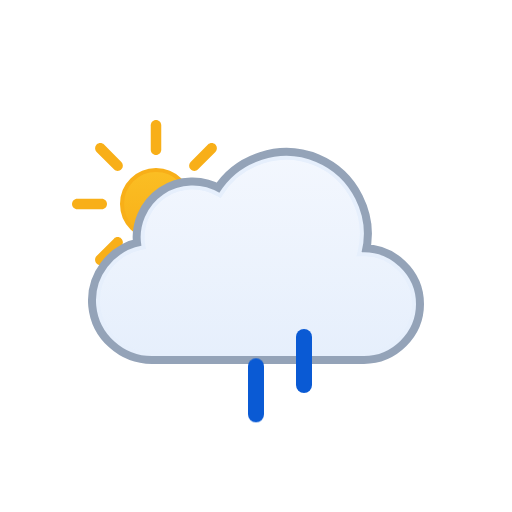
t = 0.00 s
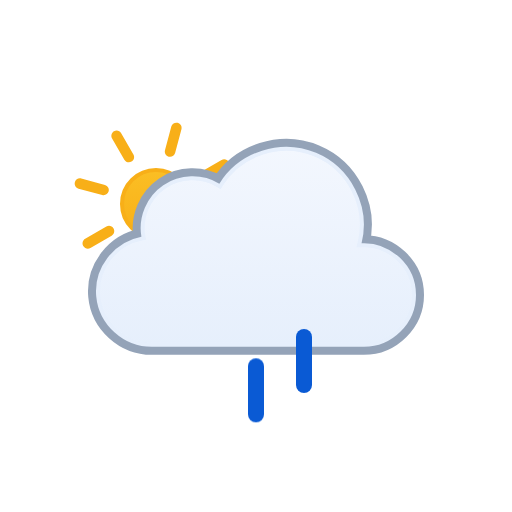
t = 1.00 s
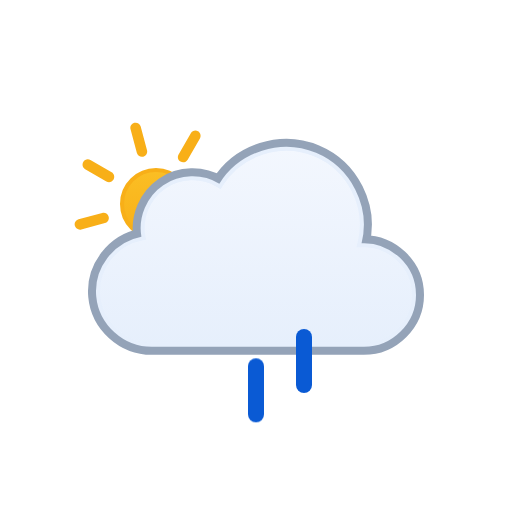
t = 2.00 s
t = 3.00 s: frame unchanged from t = 0.00 s, image omitted
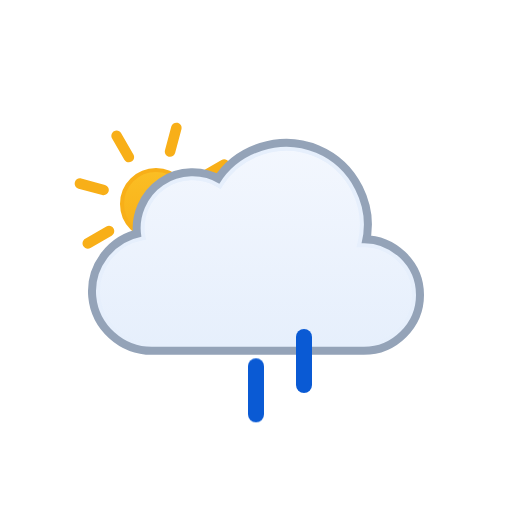
t = 4.00 s
t = 5.00 s: frame unchanged from t = 2.00 s, image omitted

The animated SVG that drew these frames (rendered in a browser with its animation timeline set to each time). Animation: 2 SMIL elements (animateTransform=2), 3 CSS @keyframes rules; one cycle of 6.00 s, repeats indefinitely.

<svg xmlns="http://www.w3.org/2000/svg" viewBox="0 0 128 128" fill="none">
<style>
@keyframes k0 { 0% { transform: translate(0px, 0px); opacity: 0 } 12.5% { transform: translate(0px, 0.5197px); opacity: 0.8333 } 15% { transform: translate(0px, 0.7896px); opacity: 1 } 25% { transform: translate(0px, 1.8693px); opacity: 1 } 37.5% { transform: translate(0px, 3.8404px); opacity: 1 } 50% { transform: translate(0px, 6.3071px); opacity: 1 } 62.5% { transform: translate(0px, 9.1893px); opacity: 1 } 75% { transform: translate(0px, 12.4372px); opacity: 1 } 85% { transform: translate(0px, 15.3102px); opacity: 1 } 87.5% { transform: translate(0px, 16.0284px); opacity: 0.8333 } 100% { transform: translate(0px, 0px); opacity: 0 } }
.k0 { animation: k0 1s linear infinite }
@keyframes k1 { 0% { transform: translate(0px, 8.5824px); opacity: 1 } 2.5% { transform: translate(0px, 9.1893px); opacity: 1 } 15% { transform: translate(0px, 12.4372px); opacity: 1 } 25% { transform: translate(0px, 15.3102px); opacity: 1 } 27.5% { transform: translate(0px, 16.0284px); opacity: 0.8333 } 40% { transform: translate(0px, 20px); opacity: 0 } 40.1% { transform: translate(0px, 0px); opacity: 0.0067 } 52.5% { transform: translate(0px, 0.5197px); opacity: 0.8333 } 55% { transform: translate(0px, 0.7896px); opacity: 1 } 65% { transform: translate(0px, 1.8693px); opacity: 1 } 77.5% { transform: translate(0px, 3.8404px); opacity: 1 } 90% { transform: translate(0px, 6.3071px); opacity: 1 } 100% { transform: translate(0px, 8.5824px); opacity: 1 } }
.k1 { animation: k1 1s linear infinite }
@keyframes k2 { 0% { transform: translate(0px, 1.2456px); opacity: 1 } 5% { transform: translate(0px, 1.8693px); opacity: 1 } 17.5% { transform: translate(0px, 3.8404px); opacity: 1 } 30% { transform: translate(0px, 6.3071px); opacity: 1 } 42.5% { transform: translate(0px, 9.1893px); opacity: 1 } 55% { transform: translate(0px, 12.4372px); opacity: 1 } 65% { transform: translate(0px, 15.3102px); opacity: 1 } 67.5% { transform: translate(0px, 16.0284px); opacity: 0.8333 } 80% { transform: translate(0px, 20px); opacity: 0 } 80.1% { transform: translate(0px, 0px); opacity: 0.0067 } 92.5% { transform: translate(0px, 0.5197px); opacity: 0.8333 } 95% { transform: translate(0px, 0.7617px); opacity: 1 } 100% { transform: translate(0px, 1.2456px); opacity: 1 } }
.k2 { animation: k2 1s linear infinite }
</style><g id="partly-cloudy-day-rain" clip-path="url(#clip0_1858_8372)">
<g id="Sky">
<g id="Sun">
<circle id="Core" cx="39" cy="51" r="8.5" fill="url(#paint0_linear_1858_8372)" stroke="#F8AF18" />
<g id="Rays">
<path d="M37.6875 31.3125C37.6875 30.5876 38.2751 30 39 30C39.7249 30 40.3125 30.5876 40.3125 31.3125V37.4375C40.3125 38.1624 39.7249 38.75 39 38.75C38.2751 38.75 37.6875 38.1624 37.6875 37.4375V31.3125Z" fill="#F8AF18" />
<path d="M51.9931 36.1508C52.5056 35.6382 53.3367 35.6382 53.8492 36.1508C54.3618 36.6633 54.3618 37.4943 53.8492 38.0069L49.5182 42.3379C49.0056 42.8505 48.1746 42.8505 47.6621 42.3379C47.1495 41.8254 47.1495 40.9944 47.6621 40.4818L51.9931 36.1508Z" fill="#F8AF18" />
<path d="M58.6875 49.6875C59.4124 49.6875 60 50.2751 60 51C60 51.7249 59.4124 52.3125 58.6875 52.3125H52.5625C51.8376 52.3125 51.25 51.7249 51.25 51C51.25 50.2751 51.8376 49.6875 52.5625 49.6875H58.6875Z" fill="#F8AF18" />
<path d="M53.8492 63.9931C54.3618 64.5057 54.3618 65.3367 53.8492 65.8492C53.3367 66.3618 52.5056 66.3618 51.9931 65.8492L47.6621 61.5182C47.1495 61.0057 47.1495 60.1746 47.6621 59.6621C48.1746 59.1495 49.0057 59.1495 49.5182 59.6621L53.8492 63.9931Z" fill="#F8AF18" />
<path d="M37.6875 64.5625C37.6875 63.8376 38.2751 63.25 39 63.25C39.7249 63.25 40.3125 63.8376 40.3125 64.5625V70.6875C40.3125 71.4124 39.7249 72 39 72C38.2751 72 37.6875 71.4124 37.6875 70.6875V64.5625Z" fill="#F8AF18" />
<path d="M28.4818 59.6621C28.9943 59.1495 29.8254 59.1495 30.3379 59.6621C30.8505 60.1746 30.8505 61.0056 30.3379 61.5182L26.0069 65.8492C25.4943 66.3618 24.6633 66.3618 24.1508 65.8492C23.6382 65.3367 23.6382 64.5056 24.1508 63.9931L28.4818 59.6621Z" fill="#F8AF18" />
<path d="M25.4375 49.6875C26.1624 49.6875 26.75 50.2751 26.75 51C26.75 51.7249 26.1624 52.3125 25.4375 52.3125H19.3125C18.5876 52.3125 18 51.7249 18 51C18 50.2751 18.5876 49.6875 19.3125 49.6875H25.4375Z" fill="#F8AF18" />
<path d="M30.3379 40.4818C30.8505 40.9944 30.8505 41.8254 30.3379 42.3379C29.8254 42.8505 28.9944 42.8505 28.4818 42.3379L24.1508 38.0069C23.6382 37.4944 23.6382 36.6633 24.1508 36.1508C24.6633 35.6382 25.4944 35.6382 26.0069 36.1508L30.3379 40.4818Z" fill="#F8AF18" />
<animateTransform attributeName="transform" type="rotate" values="0 39.0 51.0;360 39.0 51.0" dur="6s" begin="0s" repeatCount="indefinite" /></g>
</g>
<g id="Clouds">
<g id="Cloud">
<path d="M55.2623 48.4746C60.1227 40.6111 70.2975 37.38 78.8151 40.9434C87.3214 44.5023 92.138 54.0026 89.903 62.9648L89.7418 63.6143L90.4108 63.585C97.4203 63.2791 103.5 68.9917 103.5 76.0283C103.5 82.8395 97.7717 88.4997 90.9772 88.5H37.9537C31.1275 88.5018 25.2029 83.1709 24.5592 76.3604C23.9158 69.5518 28.7369 63.2124 35.443 61.9453L35.9264 61.8535L35.8424 61.3691C35.0256 56.6239 37.1258 51.7168 41.1051 49.0127C45.0951 46.3014 50.4459 46.1537 54.5797 48.6396L55.0026 48.8945L55.2623 48.4746Z" fill="none" stroke="#94A3B8" stroke-miterlimit="10" stroke-width="5" stroke-linejoin="round" />
<path id="Cloud_2" d="M55.2623 48.4746C60.1227 40.6111 70.2975 37.38 78.8151 40.9434C87.3214 44.5023 92.138 54.0026 89.903 62.9648L89.7418 63.6143L90.4108 63.585C97.4203 63.2791 103.5 68.9917 103.5 76.0283C103.5 82.8395 97.7717 88.4997 90.9772 88.5H37.9537C31.1275 88.5018 25.2029 83.1709 24.5592 76.3604C23.9158 69.5518 28.7369 63.2124 35.443 61.9453L35.9264 61.8535L35.8424 61.3691C35.0256 56.6239 37.1258 51.7168 41.1051 49.0127C45.0951 46.3014 50.4459 46.1537 54.5797 48.6396L55.0026 48.8945L55.2623 48.4746Z" fill="url(#paint1_linear_1858_8372)" stroke="#E6EFFC" stroke-miterlimit="10" />
</g>
<animateTransform attributeName="transform" type="translate" values="0 0;0 -0.0933;0 -0.3875;0 -0.8783;0 -1.5;0 -2.1217;0 -2.6125;0 -2.9067;0 -3;0 -2.9067;0 -2.6125;0 -2.1217;0 -1.5;0 -0.8783;0 -0.3875;0 -0.0933;0 0" dur="3s" repeatCount="indefinite" calcMode="linear" /></g>
</g>
<g id="Precipitation">
<g id="Raindrops">
<path id="Raindrop 1" d="M52 83V95" stroke="#0A5AD4" stroke-width="4" stroke-linecap="round" class="k0" />
<path id="Raindrop 2" d="M64 83V95" stroke="#0A5AD4" stroke-width="4" stroke-linecap="round" opacity="0" class="k1" />
<path id="Raindrop 3" d="M76 83V95" stroke="#0A5AD4" stroke-width="4" stroke-linecap="round" opacity="0" class="k2" />
</g>
</g>
</g>
<defs>
<linearGradient id="paint0_linear_1858_8372" x1="39" y1="42" x2="39" y2="60" gradientUnits="userSpaceOnUse">
<stop stop-color="#FBBF24" />
<stop offset="1" stop-color="#F8AF18" />
</linearGradient>
<linearGradient id="paint1_linear_1858_8372" x1="64.0008" y1="39" x2="64.0008" y2="89" gradientUnits="userSpaceOnUse">
<stop stop-color="#F3F7FE" />
<stop offset="1" stop-color="#E6EFFC" />
</linearGradient>
<clipPath id="clip0_1858_8372">
<rect width="128" height="128" fill="white" />
</clipPath>
</defs>
</svg>
